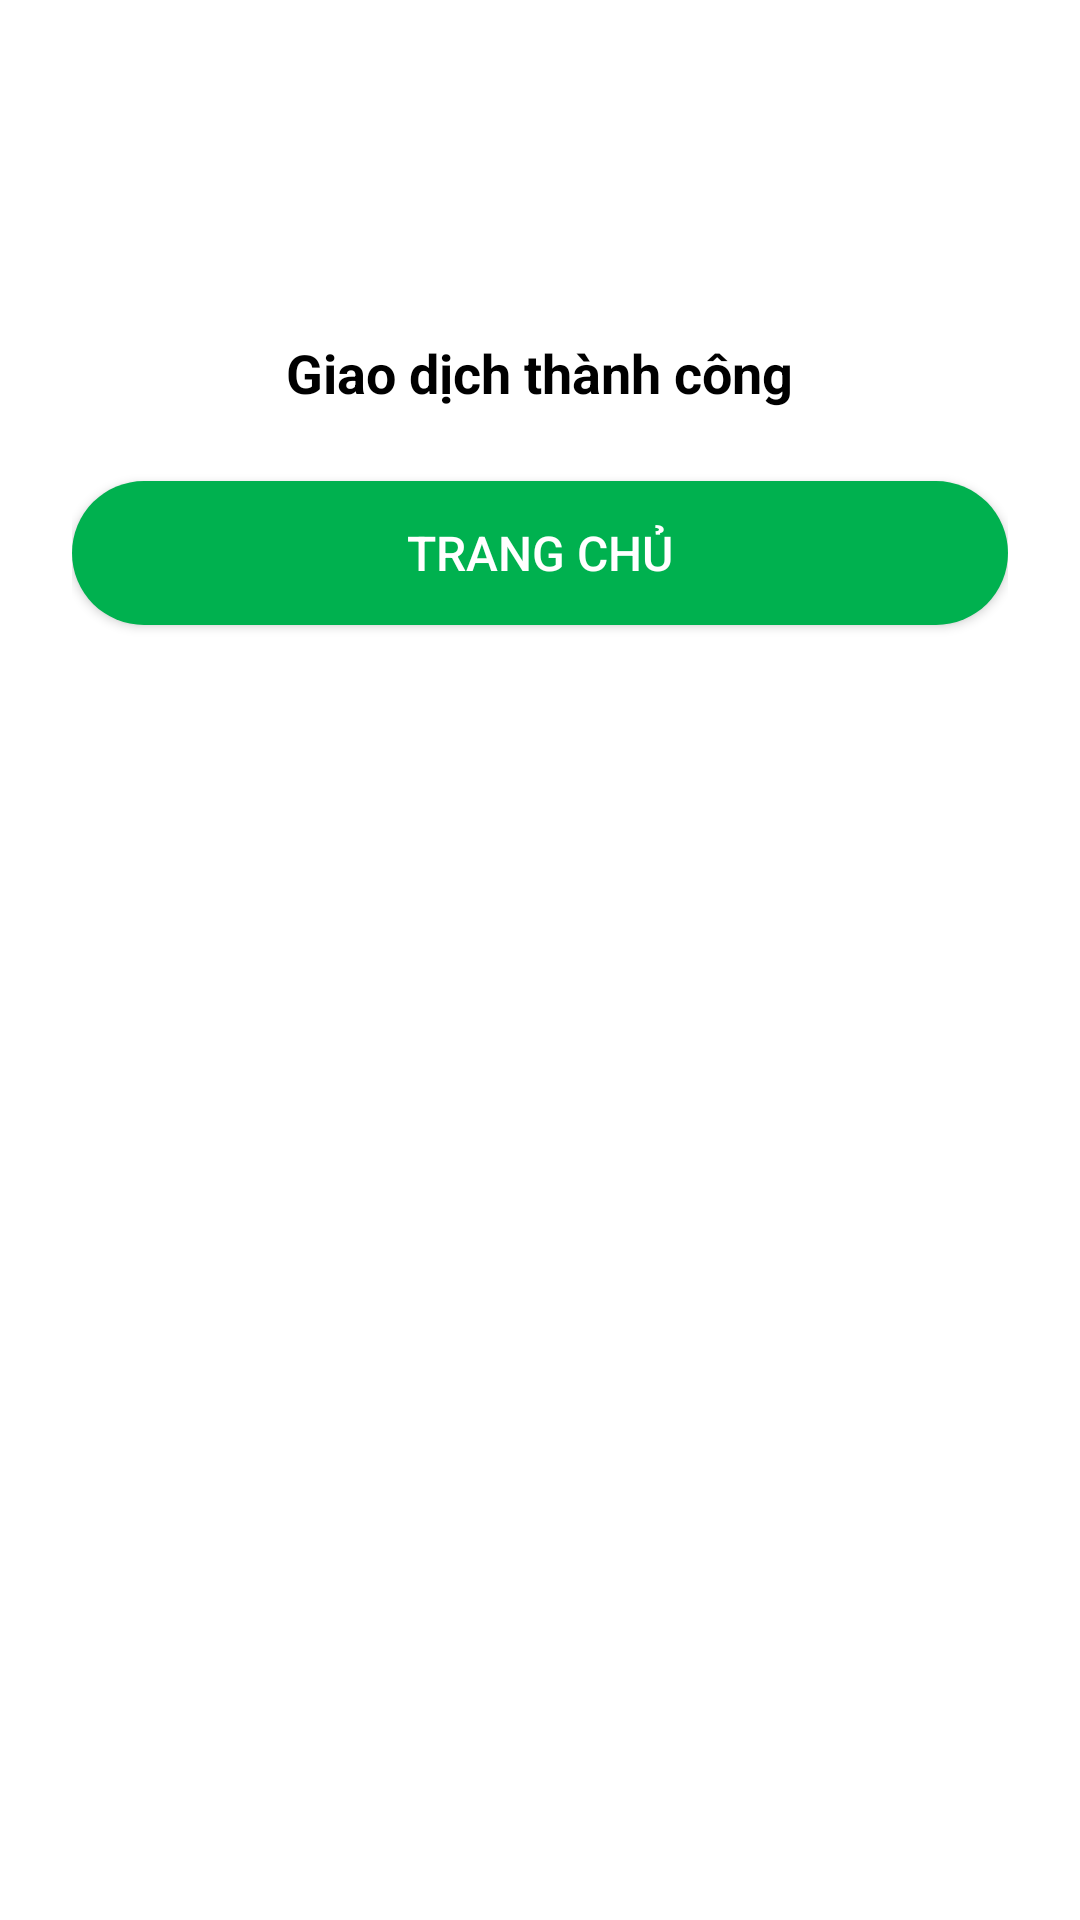

Here is an Android app screen rendered from its layout file. Give the layout XML and the strings, colors and styles it references.
<!-- AndroidManifest.xml: application theme Theme.App_Giaohang -->
<!-- res/layout/vqd_dialog_success.xml -->
<?xml version="1.0" encoding="utf-8"?>
<LinearLayout xmlns:android="http://schemas.android.com/apk/res/android"
    android:layout_width="match_parent"
    android:layout_height="wrap_content"
    android:orientation="vertical"
    android:gravity="center_horizontal"
    android:padding="24dp"
    android:background="@drawable/vqd_square_white_bg">

    
<ImageView
android:id="@+id/img_success_icon"
android:layout_width="72dp"
android:layout_height="72dp"
android:src="@drawable/ic_vqd_check_circle_green" />
<TextView
android:id="@+id/tv_success_message"
android:layout_width="wrap_content"
android:layout_height="wrap_content"
android:text="Giao dịch thành công"
android:textColor="@android:color/black"
android:textSize="18sp"
android:textStyle="bold"
android:layout_marginTop="16dp" />

    
<androidx.appcompat.widget.AppCompatButton
android:id="@+id/btn_go_home"
android:layout_width="match_parent"
android:layout_height="wrap_content"
android:layout_marginTop="24dp"
    android:background="@drawable/vqd_button_green_bg"

    android:text="Trang chủ"
    android:textColor="@android:color/white"
    android:textSize="16sp" />

    </LinearLayout>
<!-- resources referenced by this layout -->
<resources>
  <!-- drawable vqd_button_green_bg (drawable) -->
  <?xml version="1.0" encoding="utf-8"?>
  <shape xmlns:android="http://schemas.android.com/apk/res/android"
      android:shape="rectangle">
      <solid android:color="#00B14F" />
      <corners android:radius="28dp" />
  </shape>
  <style name="Theme.App_Giaohang" parent="Theme.MaterialComponents.DayNight.NoActionBar">
      </style>
</resources>
